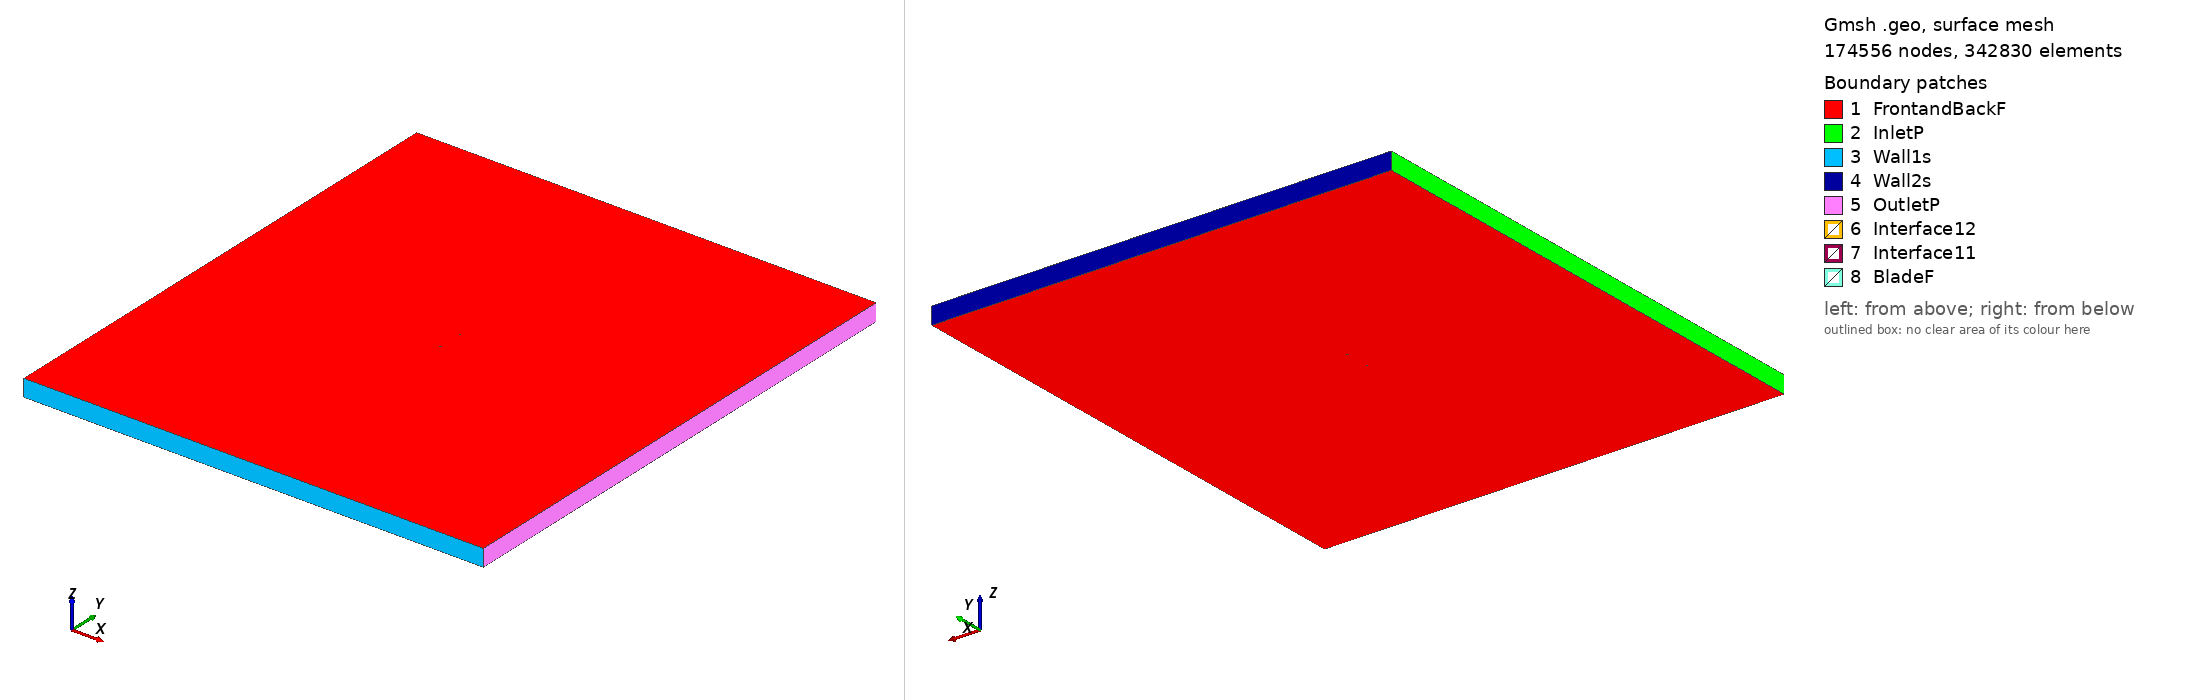

Gmsh geometry script, surface-meshed: 174556 nodes, 342830 surface elements. Boundary patches (legend numbers): 1 FrontandBackF, 2 InletP, 3 Wall1s, 4 Wall2s, 5 OutletP, 6 Interface12, 7 Interface11, 8 BladeF. Left view from above one corner, right view from below the opposite corner. Legend entries are the model's physical surfaces. The drawing asked Gmsh for element sizes between 1% and 20% of the model's largest extent; the script's own settings can give other sizes.

=== eiffel385_tsr_5.0992_aoa_-8.2332.geo (drawn) ===
SetFactory("OpenCASCADE");

Point(1) = {0.075346, 0.742495, 0, 1.0};
Point(2) = {0.067569, 0.743871, 0, 1.0};
Point(3) = {0.059828, 0.744994, 0, 1.0};
Point(4) = {0.044388, 0.746958, 0, 1.0};
Point(5) = {0.029021, 0.748417, 0, 1.0};
Point(6) = {0.013726, 0.749372, 0, 1.0};
Point(7) = {-0.001521, 0.750000, 0, 1.0};
Point(8) = {-0.016635, 0.749708, 0, 1.0};
Point(9) = {-0.031585, 0.748287, 0, 1.0};
Point(10) = {-0.046345, 0.745545, 0, 1.0};
Point(11) = {-0.053611, 0.743387, 0, 1.0};
Point(12) = {-0.060769, 0.740487, 0, 1.0};
Point(13) = {-0.064304, 0.738733, 0, 1.0};
Point(14) = {-0.067790, 0.736637, 0, 1.0};
Point(15) = {-0.071222, 0.734170, 0, 1.0};
Point(16) = {-0.072861, 0.732403, 0, 1.0};
Point(17) = {-0.074227, 0.728749, 0, 1.0};
Point(18) = {-0.071903, 0.725781, 0, 1.0};
Point(19) = {-0.069880, 0.724892, 0, 1.0};
Point(20) = {-0.065954, 0.723944, 0, 1.0};
Point(21) = {-0.062113, 0.723591, 0, 1.0};
Point(22) = {-0.058338, 0.723682, 0, 1.0};
Point(23) = {-0.050851, 0.724311, 0, 1.0};
Point(24) = {-0.043477, 0.725727, 0, 1.0};
Point(25) = {-0.028750, 0.728691, 0, 1.0};
Point(26) = {-0.014055, 0.731878, 0, 1.0};
Point(27) = {0.000745, 0.734338, 0, 1.0};
Point(28) = {0.015591, 0.736486, 0, 1.0};
Point(29) = {0.030466, 0.738426, 0, 1.0};
Point(30) = {0.045387, 0.740055, 0, 1.0};
Point(31) = {0.060353, 0.741372, 0, 1.0};
Point(32) = {0.067870, 0.741792, 0, 1.0};
Point(33) = {-0.075346, -0.742495, 0, 1.0};
Point(34) = {-0.067569, -0.743871, 0, 1.0};
Point(35) = {-0.059828, -0.744994, 0, 1.0};
Point(36) = {-0.044388, -0.746958, 0, 1.0};
Point(37) = {-0.029021, -0.748417, 0, 1.0};
Point(38) = {-0.013726, -0.749372, 0, 1.0};
Point(39) = {0.001521, -0.750000, 0, 1.0};
Point(40) = {0.016635, -0.749708, 0, 1.0};
Point(41) = {0.031585, -0.748287, 0, 1.0};
Point(42) = {0.046345, -0.745545, 0, 1.0};
Point(43) = {0.053611, -0.743387, 0, 1.0};
Point(44) = {0.060769, -0.740487, 0, 1.0};
Point(45) = {0.064304, -0.738733, 0, 1.0};
Point(46) = {0.067790, -0.736637, 0, 1.0};
Point(47) = {0.071222, -0.734170, 0, 1.0};
Point(48) = {0.072861, -0.732403, 0, 1.0};
Point(49) = {0.074227, -0.728749, 0, 1.0};
Point(50) = {0.071903, -0.725781, 0, 1.0};
Point(51) = {0.069880, -0.724892, 0, 1.0};
Point(52) = {0.065954, -0.723944, 0, 1.0};
Point(53) = {0.062113, -0.723591, 0, 1.0};
Point(54) = {0.058338, -0.723682, 0, 1.0};
Point(55) = {0.050851, -0.724311, 0, 1.0};
Point(56) = {0.043477, -0.725727, 0, 1.0};
Point(57) = {0.028750, -0.728691, 0, 1.0};
Point(58) = {0.014055, -0.731878, 0, 1.0};
Point(59) = {-0.000745, -0.734338, 0, 1.0};
Point(60) = {-0.015591, -0.736486, 0, 1.0};
Point(61) = {-0.030466, -0.738426, 0, 1.0};
Point(62) = {-0.045387, -0.740055, 0, 1.0};
Point(63) = {-0.060353, -0.741372, 0, 1.0};
Point(64) = {-0.067870, -0.741792, 0, 1.0};

// Lines: first blade (splines 1-4)
Spline(1) = {1:9};
Spline(2) = {9:24};
Spline(3) = {24:32};
Spline(4) = {32,1};

// Lines: second blade (splines 5-8)
Spline(5) = {33:41};
Spline(6) = {41:56};
Spline(7) = {56:64};
Spline(8) = {64,33};

// Outer domain (points 20001-4 and lines)
Point(65) = {-13.50000000, -15.00000000, 0, 1.0};
Point(66) = {-13.50000000, 15.00000000, 0, 1.0};
Point(67) = {13.50000000, 15.00000000, 0, 1.0};
Point(68) = {13.50000000, -15.00000000, 0, 1.0};
Line(11) = {65, 66};
Line(12) = {66, 67};
Line(13) = {67, 68};
Line(14) = {65, 68};

// Interface (between moving and stationary domain) (circles)
Circle(9) = {0, 0, 0, 0.80000000, 0, 2*Pi};
Circle(10) = {0, 0, 0, 0.80000000, 0, 2*Pi};

// Loops collect Lines/Splines/etc (blade1, blade2, domain, first circle)
Line Loop(1) = {1:4};
Line Loop(2) = {5:8};
Line Loop(3) = {11,12,13,-14};
Line Loop(4) = {9};

// BooleanDifference cuts out the circle/interface from the domain
Plane Surface(1) = {3};
Plane Surface(2) = {4};
BooleanDifference{ Surface{1}; Delete;}{ Surface{2}; Delete;}

// This one cuts out the blades from the inner circle/interface
Line Loop(6) = {10};
Plane Surface(5) = {6};
Plane Surface(6) = {1};
Plane Surface(7) = {2};
BooleanDifference{ Surface{5}; Delete;}{ Surface{6,7}; Delete;}

// extrude to 3rd dimension
Extrude {0, 0, 1} {Surface{1}; Surface{5}; Layers{1}; Recombine;}

// Physical Surfaces are the named boundaries (patches)
Physical Surface("Interface11") = {12};
Physical Surface("Interface12") = {10};

// sides of domain
Physical Surface("InletP") = {6};
Physical Surface("OutletP") = {9};

// top and bottom of domain
Physical Surface("Wall1s") = {7};
Physical Surface("Wall2s") = {8};

// Check FrontandBackF by ensuring there is nothing in the 3rd dimension
Physical Surface("FrontandBackF") = {1,11,5,21};
Physical Surface("BladeF") = {13:20};
Physical Volume("Turbine") = {2};
Physical Volume("Farfield") = {1};

// settings for airfoil boundary layer
Field[1] = BoundaryLayer;
Field[1].EdgesList = {1:8};
Field[1].hwall_n = 1e-3;
Field[1].thickness = 1.5e-2;
Field[1].ratio = 1.05;
Field[1].Quads = 1;
BoundaryLayer Field = 1;

// control points for mesh (blade and interface)
// floor((arc length / 1.5mm)/ 6) -> Transfinite Line
Transfinite Line {1,2,3,5,6,7} = 33 Using Progression 1;
Transfinite Line {4,8} = 1 Using Progression 1;
Transfinite Line {9, 15} = 800 Using Progression 1;

// For more information on gmsh syntax, visit http://gmsh.info/doc/texinfo/gmsh.html
